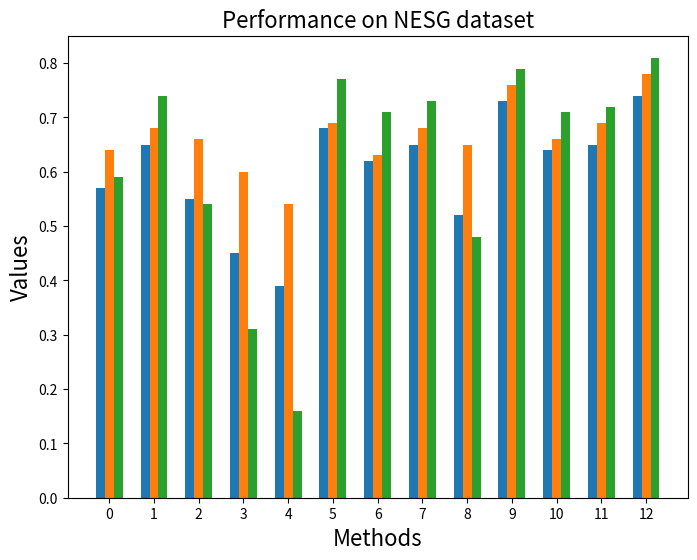

Write the Python code that produced this figure. (Note: this script raises an exception after producing the figure.)
import matplotlib.pyplot as plt
import numpy as np
import matplotlib.ticker as ticker

Methods = ['CamSol', 'Protein-Sol', 'PaRSnIP', 'DeepSol-S2', 'SKADE', 'SWI', 'SoluProt', 'GraphSol', 'EPSOL', 'NetSolP', 'DeepSoluE', 'HybridGCN', 'ProG-SOL']
ACC = [0.57, 0.65, 0.55, 0.45, 0.39, 0.68, 0.62, 0.65, 0.52, 0.73, 0.64, 0.65, 0.74]
AUC = [0.64, 0.68, 0.66, 0.60, 0.54, 0.69, 0.63, 0.68, 0.65, 0.76, 0.66, 0.69, 0.78]
F1 = [0.59, 0.74, 0.54, 0.31, 0.16, 0.77, 0.71, 0.73, 0.48, 0.79, 0.71, 0.72, 0.81]

bar_width = 0.2
index = np.arange(len(Methods))

fig, ax = plt.subplots(figsize=(8, 6))

bar1 = ax.bar(index - bar_width, ACC, bar_width, label='ACC')
bar2 = ax.bar(index, AUC, bar_width, label='AUC')
bar3 = ax.bar(index + bar_width, F1, bar_width, label='F1')

ax.set_xlabel('Methods', fontsize=16)
ax.set_ylabel('Values', fontsize=16)
ax.set_title('Performance on NESG dataset', fontsize=16)
ax.set_xticks(index)
ax.set_xticklabels(methods, rotation=45, fontsize=16)
ax.yaxis.set_major_formatter(ticker.FormatStrFormatter('%.2f'))
ax.tick_params(axis='y', labelsize=16)

ax.spines['top'].set_visible(False)
ax.spines['right'].set_visible(False)

#ax.legend(fontsize=20, loc='center', bbox_to_anchor=(0.5, 0.5))

plt.tight_layout()
plt.savefig('fig-2b.pdf')
plt.show()
